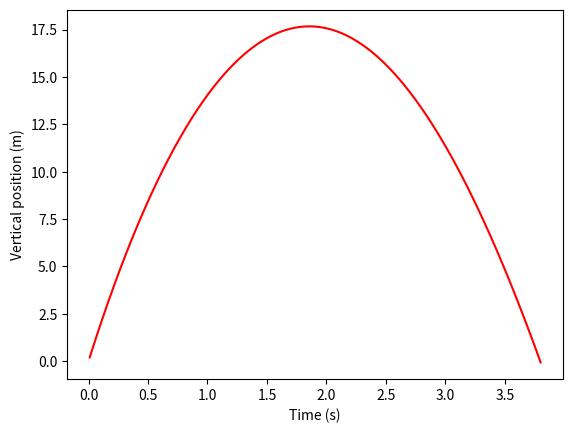

Generate this figure with matplotlib:
# One-dimensional vertical motion with drag
# Solve Newton's Laws for vertical motion with air resistance

import numpy as np
import matplotlib.pyplot as plt
from numpy.core.fromnumeric import argmax

# Parameters to start off
g = 9.81 # m/s**2
v0 = 20 # m/s, initial velocity
vt = 36 # m/s, terminal velocity of a softball

# The variables we'll be using 
t = 0
y = 0
v = v0
dt = 0.01

# Create arrays to store data that is calculated
# They start empty, then we append values as they come
t_calculated = np.zeros(0)
y_calculated = np.zeros(0)


# Define the functions we'll need
def acc(v: float) -> float:
    """Acceleration function."""
    global vt
    return - g*(1 + v*abs(v) / vt**2)

# Methods of Heun's method
def heun_vel(v: float) -> float:
    """Function for Heun's method for velocity."""
    global dt
    v_end = v + acc(v)*dt
    v = v + (acc(v) + acc(v_end))*dt/2
    return v

def heun_y(v: float, y: float) -> float:
    """Function for Heun's method for y position."""
    y_end = y + v*dt # Never actually used...
    y = y + (v + v)*dt/2
    return y


# Now let's calculate the velocity and the position as it moves
while y >= 0:
    # Update velocity and y position; add y to its array
    v = heun_vel(v)
    y = heun_y(v, y)
    y_calculated = np.append(y_calculated, y)
    # Update the time and time's array
    t = t + dt
    t_calculated = np.append(t_calculated, t)

# Plot the results and figure some things out
plt.xlabel('Time (s)')
plt.ylabel('Vertical position (m)')
plt.plot(t_calculated, y_calculated, 'r', label='Vertical position')
# These are two useful lines, argmax gets you the index of the max value in the array
print(f"Max height = {y_calculated[argmax(y_calculated)]:4.2f} meters") 
print(f"Time at max height = {t_calculated[argmax(y_calculated)]:4.2f} seconds")
print(f"Time of flight = {t_calculated[-1]:4.2f} seconds")
plt.show()
